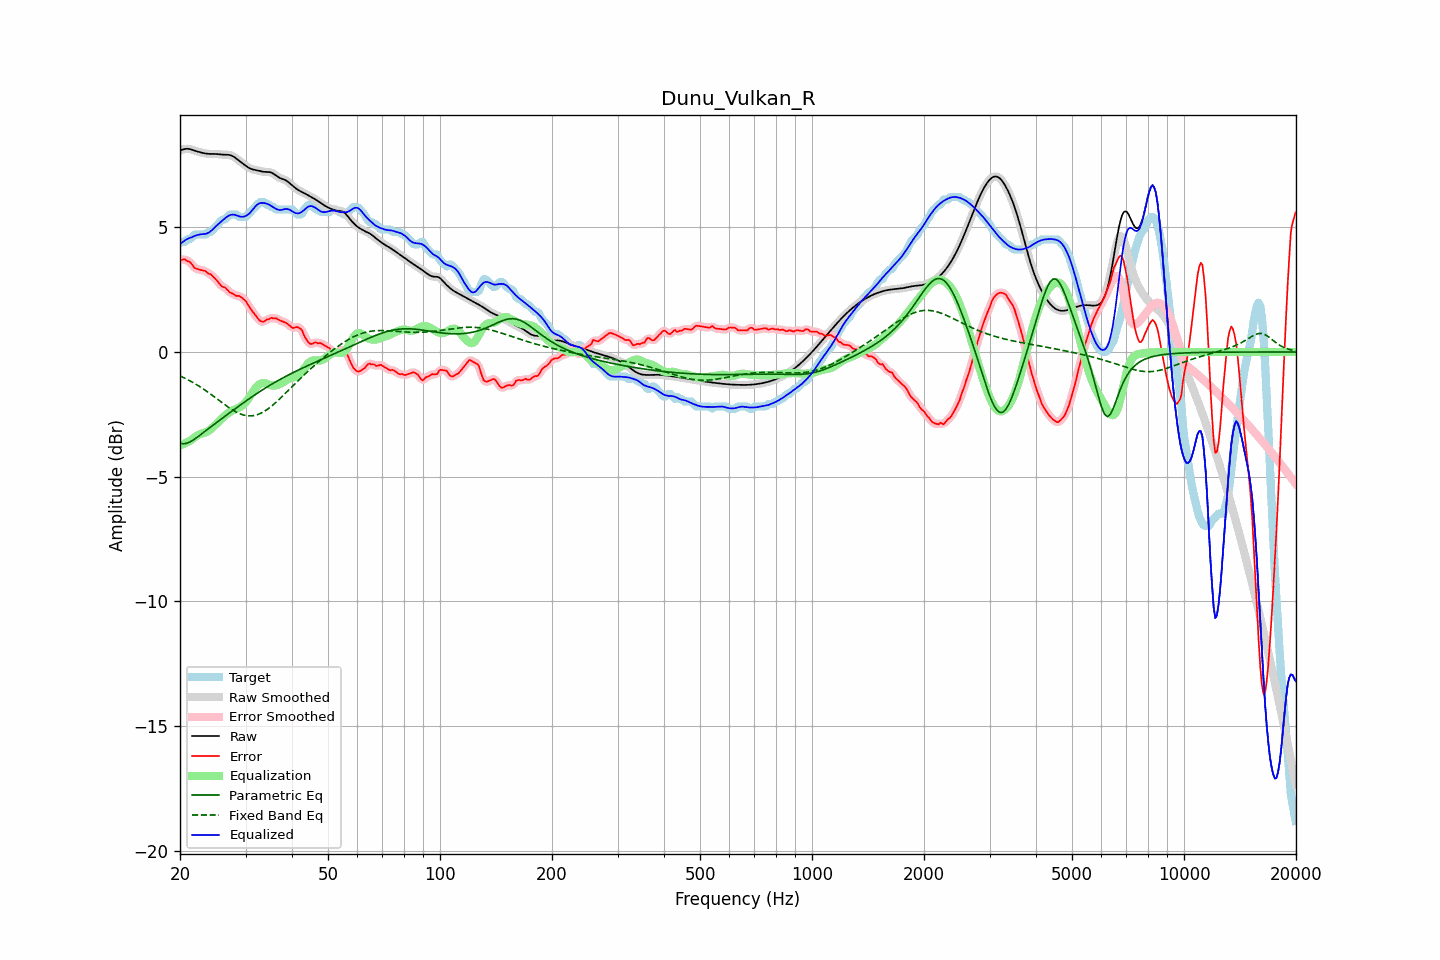

The table this chart was drawn from, first rows:
frequency, raw, error, smoothed, error_smoothed, equalization, parametric_eq, fixed_band_eq, equalized_raw, equalized_smoothed, target
20.00, 8.09, 3.71, 8.08, 3.70, -3.75, -3.66, -0.96, 4.34, 4.33, 4.38
20.20, 8.11, 3.69, 8.11, 3.71, -3.73, -3.67, -0.99, 4.38, 4.38, 4.41
20.40, 8.12, 3.71, 8.13, 3.71, -3.70, -3.68, -1.02, 4.43, 4.43, 4.41
20.61, 8.14, 3.73, 8.14, 3.70, -3.67, -3.68, -1.05, 4.48, 4.47, 4.42
20.81, 8.15, 3.67, 8.15, 3.68, -3.64, -3.67, -1.08, 4.52, 4.52, 4.49
21.02, 8.15, 3.64, 8.15, 3.65, -3.60, -3.64, -1.12, 4.55, 4.55, 4.51
21.23, 8.14, 3.62, 8.14, 3.60, -3.57, -3.62, -1.15, 4.58, 4.58, 4.52
21.44, 8.13, 3.55, 8.12, 3.54, -3.53, -3.58, -1.19, 4.60, 4.60, 4.58
21.66, 8.10, 3.47, 8.10, 3.47, -3.48, -3.54, -1.22, 4.63, 4.63, 4.63
21.87, 8.08, 3.37, 8.08, 3.39, -3.43, -3.50, -1.26, 4.65, 4.65, 4.71
22.09, 8.06, 3.34, 8.06, 3.35, -3.38, -3.45, -1.30, 4.68, 4.68, 4.71
22.31, 8.04, 3.32, 8.04, 3.32, -3.34, -3.41, -1.34, 4.70, 4.70, 4.71
22.54, 8.02, 3.31, 8.02, 3.31, -3.31, -3.36, -1.38, 4.71, 4.71, 4.71
22.76, 8.00, 3.29, 8.00, 3.29, -3.28, -3.31, -1.42, 4.72, 4.72, 4.71
22.99, 7.99, 3.27, 7.99, 3.28, -3.26, -3.26, -1.46, 4.73, 4.73, 4.71
23.22, 7.97, 3.26, 7.97, 3.26, -3.24, -3.21, -1.51, 4.73, 4.73, 4.71
23.45, 7.96, 3.25, 7.96, 3.22, -3.22, -3.16, -1.55, 4.74, 4.74, 4.71
23.69, 7.95, 3.18, 7.95, 3.19, -3.19, -3.11, -1.60, 4.76, 4.76, 4.78
23.92, 7.95, 3.13, 7.95, 3.15, -3.15, -3.06, -1.64, 4.79, 4.79, 4.81
24.16, 7.94, 3.13, 7.94, 3.11, -3.10, -3.01, -1.69, 4.84, 4.84, 4.81
24.40, 7.94, 3.06, 7.94, 3.06, -3.05, -2.96, -1.74, 4.90, 4.90, 4.88
24.65, 7.94, 2.99, 7.94, 3.00, -2.99, -2.92, -1.78, 4.96, 4.96, 4.95
24.89, 7.94, 2.93, 7.94, 2.93, -2.92, -2.87, -1.83, 5.02, 5.02, 5.01
25.14, 7.94, 2.86, 7.94, 2.86, -2.86, -2.82, -1.88, 5.08, 5.08, 5.08
25.39, 7.93, 2.79, 7.93, 2.78, -2.79, -2.77, -1.93, 5.14, 5.14, 5.15
25.65, 7.93, 2.70, 7.93, 2.70, -2.73, -2.72, -1.98, 5.20, 5.20, 5.23
25.91, 7.92, 2.63, 7.92, 2.65, -2.67, -2.67, -2.03, 5.25, 5.25, 5.29
26.16, 7.92, 2.60, 7.92, 2.61, -2.61, -2.63, -2.07, 5.31, 5.31, 5.31
26.43, 7.91, 2.59, 7.91, 2.57, -2.55, -2.58, -2.12, 5.36, 5.36, 5.32
26.69, 7.91, 2.53, 7.91, 2.52, -2.50, -2.53, -2.17, 5.41, 5.41, 5.39
26.96, 7.91, 2.46, 7.91, 2.46, -2.45, -2.48, -2.21, 5.46, 5.46, 5.45
27.23, 7.90, 2.39, 7.90, 2.40, -2.41, -2.44, -2.26, 5.49, 5.49, 5.51
27.50, 7.88, 2.36, 7.88, 2.36, -2.37, -2.39, -2.30, 5.51, 5.51, 5.51
27.77, 7.85, 2.33, 7.85, 2.32, -2.34, -2.34, -2.34, 5.51, 5.51, 5.51
28.05, 7.81, 2.30, 7.81, 2.29, -2.31, -2.29, -2.38, 5.50, 5.50, 5.51
28.33, 7.76, 2.25, 7.76, 2.27, -2.28, -2.25, -2.41, 5.48, 5.48, 5.51
28.62, 7.71, 2.25, 7.71, 2.25, -2.25, -2.20, -2.44, 5.46, 5.46, 5.46
28.90, 7.66, 2.25, 7.66, 2.23, -2.22, -2.15, -2.47, 5.44, 5.44, 5.41
29.19, 7.61, 2.20, 7.61, 2.20, -2.19, -2.11, -2.50, 5.43, 5.43, 5.41
29.48, 7.56, 2.15, 7.56, 2.16, -2.14, -2.06, -2.52, 5.42, 5.42, 5.41
29.78, 7.51, 2.10, 7.51, 2.10, -2.08, -2.01, -2.54, 5.44, 5.44, 5.41
30.08, 7.47, 2.04, 7.46, 2.02, -2.01, -1.97, -2.55, 5.46, 5.46, 5.43
30.38, 7.42, 1.93, 7.42, 1.93, -1.92, -1.92, -2.56, 5.50, 5.50, 5.49
30.68, 7.38, 1.82, 7.38, 1.83, -1.83, -1.88, -2.56, 5.55, 5.55, 5.56
30.99, 7.35, 1.72, 7.35, 1.73, -1.74, -1.83, -2.56, 5.62, 5.62, 5.63
31.30, 7.33, 1.64, 7.33, 1.63, -1.64, -1.79, -2.56, 5.69, 5.69, 5.69
31.61, 7.31, 1.54, 7.31, 1.54, -1.54, -1.74, -2.55, 5.77, 5.77, 5.77
31.93, 7.30, 1.46, 7.30, 1.46, -1.45, -1.70, -2.53, 5.85, 5.85, 5.84
32.24, 7.28, 1.38, 7.28, 1.37, -1.37, -1.66, -2.52, 5.91, 5.91, 5.90
32.57, 7.27, 1.30, 7.27, 1.30, -1.32, -1.62, -2.49, 5.95, 5.95, 5.97
32.89, 7.25, 1.24, 7.25, 1.25, -1.28, -1.57, -2.47, 5.97, 5.97, 6.01
33.22, 7.24, 1.22, 7.24, 1.22, -1.26, -1.53, -2.43, 5.98, 5.98, 6.01
33.55, 7.23, 1.21, 7.23, 1.23, -1.25, -1.49, -2.40, 5.98, 5.98, 6.01
33.89, 7.23, 1.25, 7.23, 1.25, -1.26, -1.45, -2.36, 5.97, 5.97, 5.98
34.23, 7.22, 1.31, 7.23, 1.28, -1.28, -1.41, -2.32, 5.95, 5.95, 5.91
34.57, 7.22, 1.31, 7.22, 1.33, -1.30, -1.37, -2.27, 5.92, 5.92, 5.91
34.92, 7.21, 1.34, 7.21, 1.35, -1.32, -1.33, -2.22, 5.89, 5.89, 5.87
35.27, 7.19, 1.38, 7.19, 1.35, -1.34, -1.29, -2.17, 5.85, 5.85, 5.81
35.62, 7.16, 1.34, 7.15, 1.36, -1.35, -1.26, -2.12, 5.81, 5.81, 5.81
35.97, 7.11, 1.35, 7.11, 1.35, -1.34, -1.22, -2.06, 5.77, 5.77, 5.76
... 635 more rows
